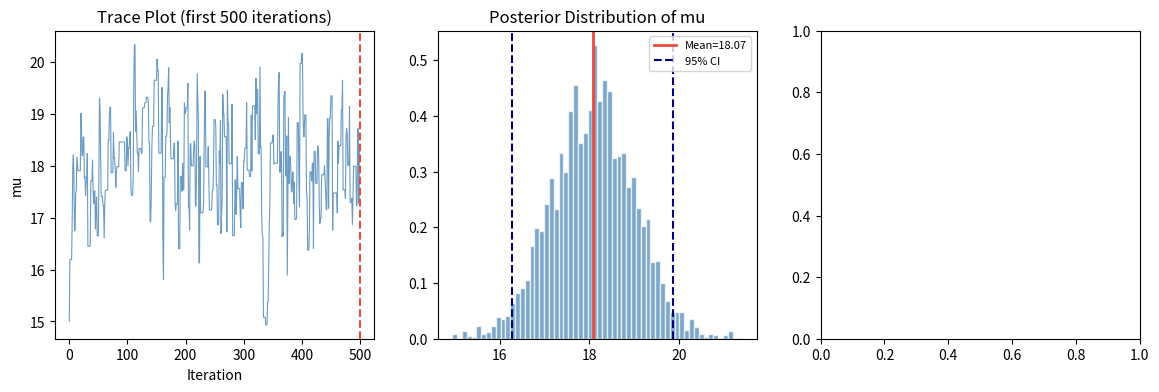

The script that saved this image: (Note: this script raises an exception after producing the figure.)
import numpy as np
import pandas as pd
import matplotlib.pyplot as plt
from scipy import stats

rng = np.random.default_rng(42)
# Ecological data: species richness at restored vs control sites
n_ctrl, n_rest = 30, 35
ctrl_rich = rng.normal(18.0, 5.0, n_ctrl)
rest_rich = rng.normal(21.5, 4.5, n_rest)
print(f"Control:  mean={ctrl_rich.mean():.2f}, SD={ctrl_rich.std():.2f}, n={n_ctrl}")
print(f"Restored: mean={rest_rich.mean():.2f}, SD={rest_rich.std():.2f}, n={n_rest}")

# Estimate the mean richness for control sites using MH
# Model: y_i ~ N(mu, sigma^2), prior: mu ~ N(18, 10^2), sigma known=5
def log_posterior(mu, data, prior_mean=18.0, prior_sd=10.0, sigma=5.0):
    log_prior = stats.norm.logpdf(mu, prior_mean, prior_sd)
    log_lik   = stats.norm.logpdf(data, mu, sigma).sum()
    return log_prior + log_lik

N_SAMPLES = 10000
proposal_sd = 1.5
samples = np.zeros(N_SAMPLES)
samples[0] = 15.0  # starting value
accepted = 0
for i in range(1, N_SAMPLES):
    current  = samples[i-1]
    proposal = rng.normal(current, proposal_sd)
    log_alpha = log_posterior(proposal, ctrl_rich) - log_posterior(current, ctrl_rich)
    if np.log(rng.uniform()) < log_alpha:
        samples[i] = proposal
        accepted += 1
    else:
        samples[i] = current
burn_in = 2000
post_samples = samples[burn_in:]
print(f"Acceptance rate: {accepted/N_SAMPLES:.3f}  (target: 0.20-0.50)")
print(f"Posterior mean: {post_samples.mean():.3f}, SD: {post_samples.std():.3f}")
ci = np.percentile(post_samples, [2.5, 97.5])
print(f"95% Credible interval: [{ci[0]:.3f}, {ci[1]:.3f}]")

fig, axes = plt.subplots(1,3,figsize=(14,4))
# Trace
axes[0].plot(samples[:500], color="steelblue", lw=0.8, alpha=0.8)
axes[0].axvline(burn_in if burn_in<500 else 500, color="#e74c3c", lw=1.5,
                linestyle="--", label="Burn-in")
axes[0].set_title("Trace Plot (first 500 iterations)")
axes[0].set_xlabel("Iteration"); axes[0].set_ylabel("mu")
# Posterior histogram
axes[1].hist(post_samples, bins=60, density=True,
             color="steelblue", alpha=0.7, edgecolor="white")
axes[1].axvline(post_samples.mean(), color="#e74c3c", lw=2, label=f"Mean={post_samples.mean():.2f}")
axes[1].axvline(np.percentile(post_samples,2.5),  color="navy", lw=1.5, linestyle="--")
axes[1].axvline(np.percentile(post_samples,97.5), color="navy", lw=1.5, linestyle="--", label="95% CI")
axes[1].set_title("Posterior Distribution of mu"); axes[1].legend(fontsize=8)
# Autocorrelation of chain
from statsmodels.graphics.tsaplots import plot_acf
plot_acf(post_samples, lags=50, ax=axes[2], color="steelblue")
axes[2].set_title("Chain Autocorrelation (low = better mixing)")
plt.tight_layout(); plt.show()

try:
    import pymc as pm
    import arviz as az
    with pm.Model() as richness_model:
        # Priors
        mu_ctrl = pm.Normal("mu_ctrl", mu=18, sigma=10)
        mu_rest = pm.Normal("mu_rest", mu=18, sigma=10)
        sigma   = pm.HalfNormal("sigma", sigma=8)
        # Likelihood
        ctrl_obs = pm.Normal("ctrl_obs", mu=mu_ctrl, sigma=sigma, observed=ctrl_rich)
        rest_obs = pm.Normal("rest_obs", mu=mu_rest, sigma=sigma, observed=rest_rich)
        # Derived quantity: effect
        delta = pm.Deterministic("delta", mu_rest - mu_ctrl)
        # Sample
        trace = pm.sample(2000, tune=1000, chains=4, random_seed=42,
                          target_accept=0.9, progressbar=False)
    print(az.summary(trace, var_names=["mu_ctrl","mu_rest","delta","sigma"]))
    az.plot_trace(trace, var_names=["mu_ctrl","mu_rest","delta"])
    plt.tight_layout(); plt.show()
except ImportError:
    print("PyMC not installed: pip install pymc")
    print("PyMC uses NUTS (No-U-Turn Sampler) -- gradient-based HMC")
    print("Advantages: much faster convergence, handles complex posteriors,")  
    print("  automatic R-hat and ESS diagnostics via ArviZ")

# Manual R-hat calculation on the MH samples (two pseudo-chains)
half = len(post_samples)//2
chain1 = post_samples[:half]
chain2 = post_samples[half:]
m = 2; n = half
chain_means = np.array([chain1.mean(), chain2.mean()])
grand_mean  = chain_means.mean()
B = n * chain_means.var(ddof=1)  # between-chain variance
W = np.mean([chain1.var(ddof=1), chain2.var(ddof=1)])  # within-chain variance
var_hat = (n-1)/n * W + B/n
R_hat = np.sqrt(var_hat / W)
print(f"R-hat: {R_hat:.4f}  (< 1.01 indicates convergence)")
# Effective sample size
from statsmodels.tsa.stattools import acf
acf_vals = acf(post_samples, nlags=100, fft=True)
rho_sum = 1 + 2*acf_vals[1:].sum()
ESS = len(post_samples) / rho_sum
print(f"ESS: {ESS:.0f} / {len(post_samples)} raw samples  (> 400 recommended)")
print(f"\nInterpretation: high autocorrelation reduces effective sample size")
print(f"For better ESS: tune proposal SD for ~25% acceptance rate")
